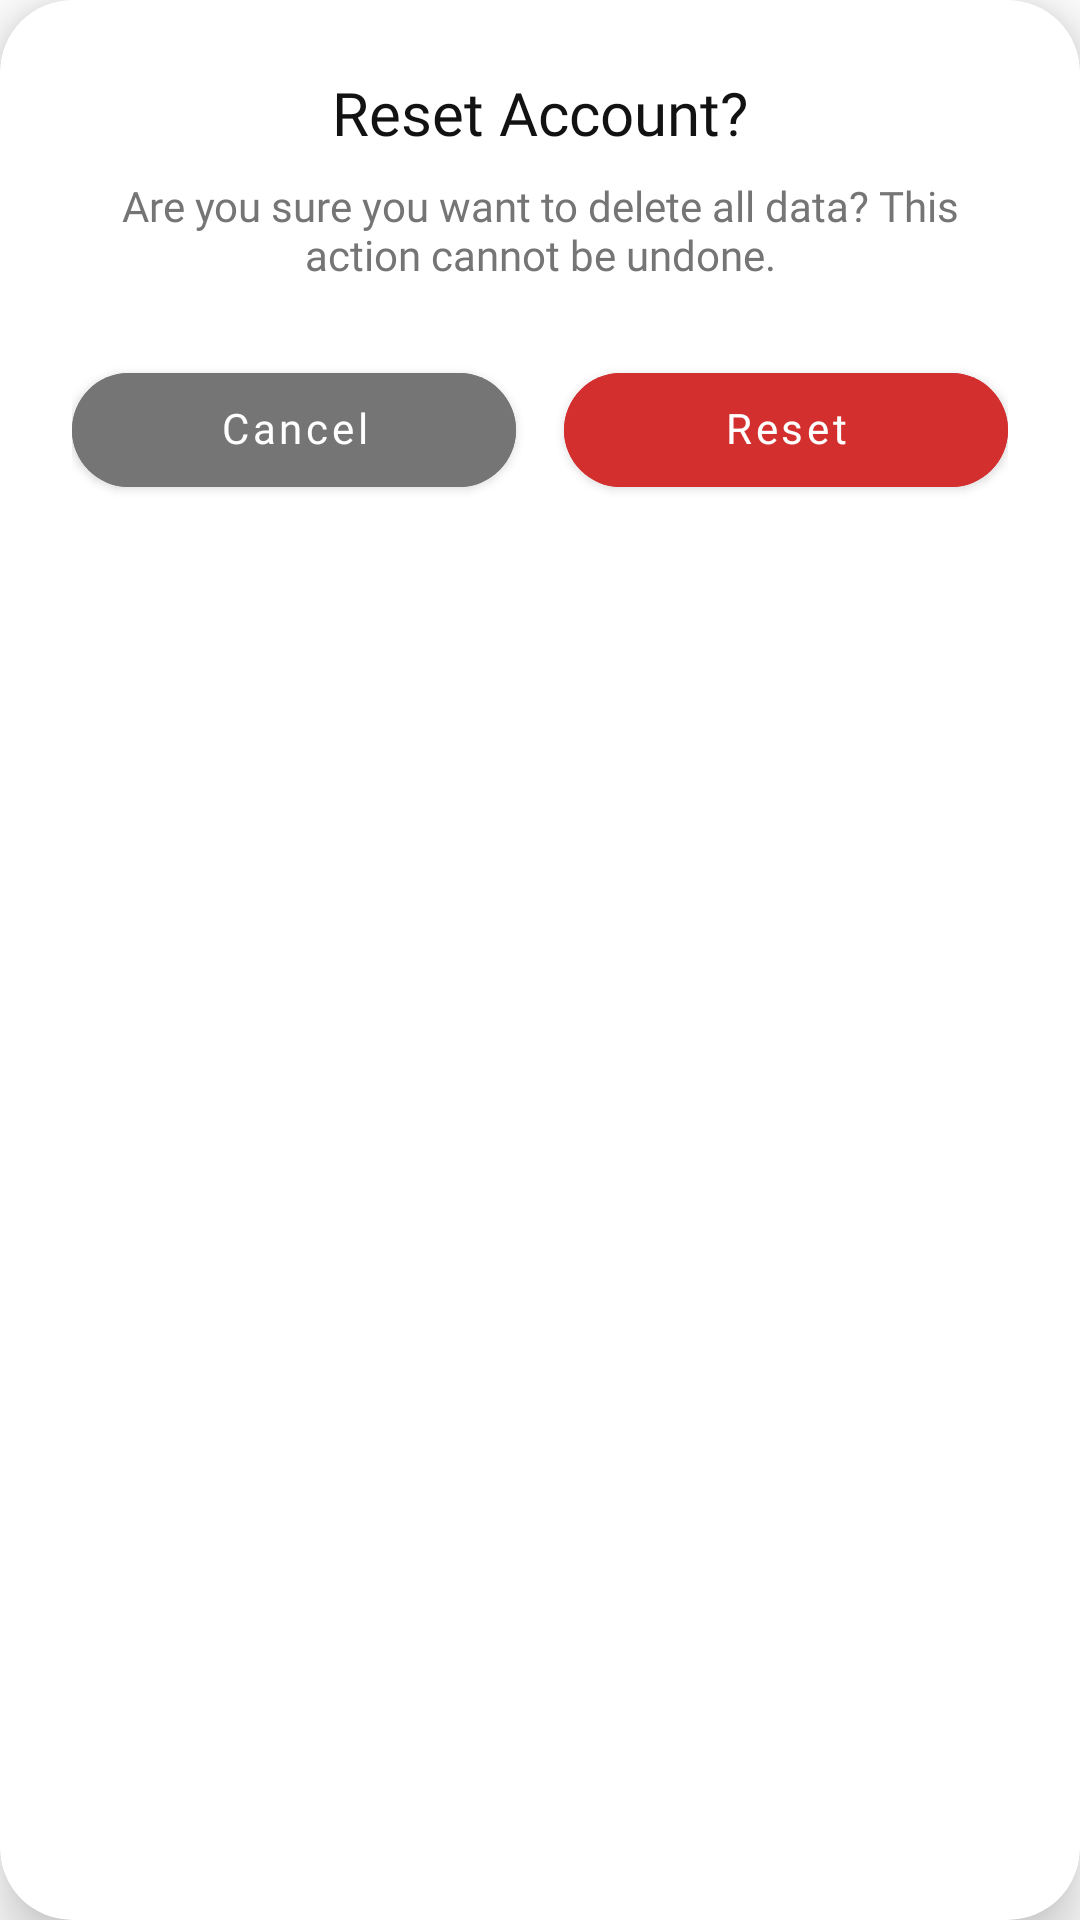

The Android layout XML behind this screen, and the referenced resources:
<!-- AndroidManifest.xml: application theme Theme.Sorty -->
<!-- res/layout/dialog_reset_confirmation.xml -->
<?xml version="1.0" encoding="utf-8"?>
<androidx.cardview.widget.CardView xmlns:android="http://schemas.android.com/apk/res/android"
    xmlns:app="http://schemas.android.com/apk/res-auto"
    android:layout_width="320dp"
    android:layout_height="wrap_content"
    app:cardBackgroundColor="@color/white"
    app:cardCornerRadius="24dp"
    app:cardElevation="10dp">

    <androidx.constraintlayout.widget.ConstraintLayout
        android:layout_width="match_parent"
        android:layout_height="wrap_content"
        android:padding="24dp">

        <TextView
            android:id="@+id/tv_title"
            android:layout_width="wrap_content"
            android:layout_height="wrap_content"
            android:fontFamily="@font/poppins_bold"
            android:text="Reset Account?"
            android:textColor="@color/black_text"
            android:textSize="20sp"
            app:layout_constraintEnd_toEndOf="parent"
            app:layout_constraintStart_toStartOf="parent"
            app:layout_constraintTop_toTopOf="parent" />

        <TextView
            android:id="@+id/tv_message"
            android:layout_width="wrap_content"
            android:layout_height="wrap_content"
            android:layout_marginTop="8dp"
            android:fontFamily="@font/poppins"
            android:gravity="center"
            android:text="Are you sure you want to delete all data? This action cannot be undone."
            android:textColor="@color/grey_text"
            android:textSize="14sp"
            app:layout_constraintEnd_toEndOf="parent"
            app:layout_constraintStart_toStartOf="parent"
            app:layout_constraintTop_toBottomOf="@id/tv_title" />

        <LinearLayout
            android:layout_width="match_parent"
            android:layout_height="wrap_content"
            android:layout_marginTop="24dp"
            android:orientation="horizontal"
            android:weightSum="2"
            app:layout_constraintBottom_toBottomOf="parent"
            app:layout_constraintTop_toBottomOf="@id/tv_message">

            <Button
                android:id="@+id/btn_cancel"
                android:layout_width="0dp"
                android:layout_height="50dp"
                android:layout_marginEnd="8dp"
                android:layout_weight="1"
                android:backgroundTint="@color/grey_text"
                android:fontFamily="@font/poppins_bold"
                android:includeFontPadding="false"
                android:text="Cancel"
                android:textAllCaps="false"
                android:textColor="@color/white"
                app:cornerRadius="100dp" />

            <Button
                android:id="@+id/btn_confirm"
                android:layout_width="0dp"
                android:layout_height="50dp"
                android:layout_marginStart="8dp"
                android:layout_weight="1"
                android:backgroundTint="#D32F2F"
                android:fontFamily="@font/poppins_bold"
                android:includeFontPadding="false"
                android:text="Reset"
                android:textAllCaps="false"
                android:textColor="@color/white"
                app:cornerRadius="100dp" />
        </LinearLayout>

    </androidx.constraintlayout.widget.ConstraintLayout>
</androidx.cardview.widget.CardView>
<!-- resources referenced by this layout -->
<resources>
  <color name="black_text">#121212</color>
  <color name="grey_text">#757575</color>
  <color name="white">#FFFFFFFF</color>
  <style name="Theme.Sorty" parent="Theme.MaterialComponents.DayNight.DarkActionBar">
          
          <item name="colorPrimary">@color/primary_green</item>
          <item name="colorPrimaryVariant">@color/primary_green</item>
          <item name="colorOnPrimary">@color/white</item>
          
          <item name="colorSecondary">@color/secondary_yellow</item>
          <item name="colorSecondaryVariant">@color/secondary_yellow</item>
          <item name="colorOnSecondary">@color/black</item>
          
          <item name="android:statusBarColor">?attr/colorPrimaryVariant</item>
          
      </style>
  <color name="primary_green">#2C4E34</color>
  <color name="secondary_yellow">#FFA800</color>
  <color name="black">#FF000000</color>
</resources>
